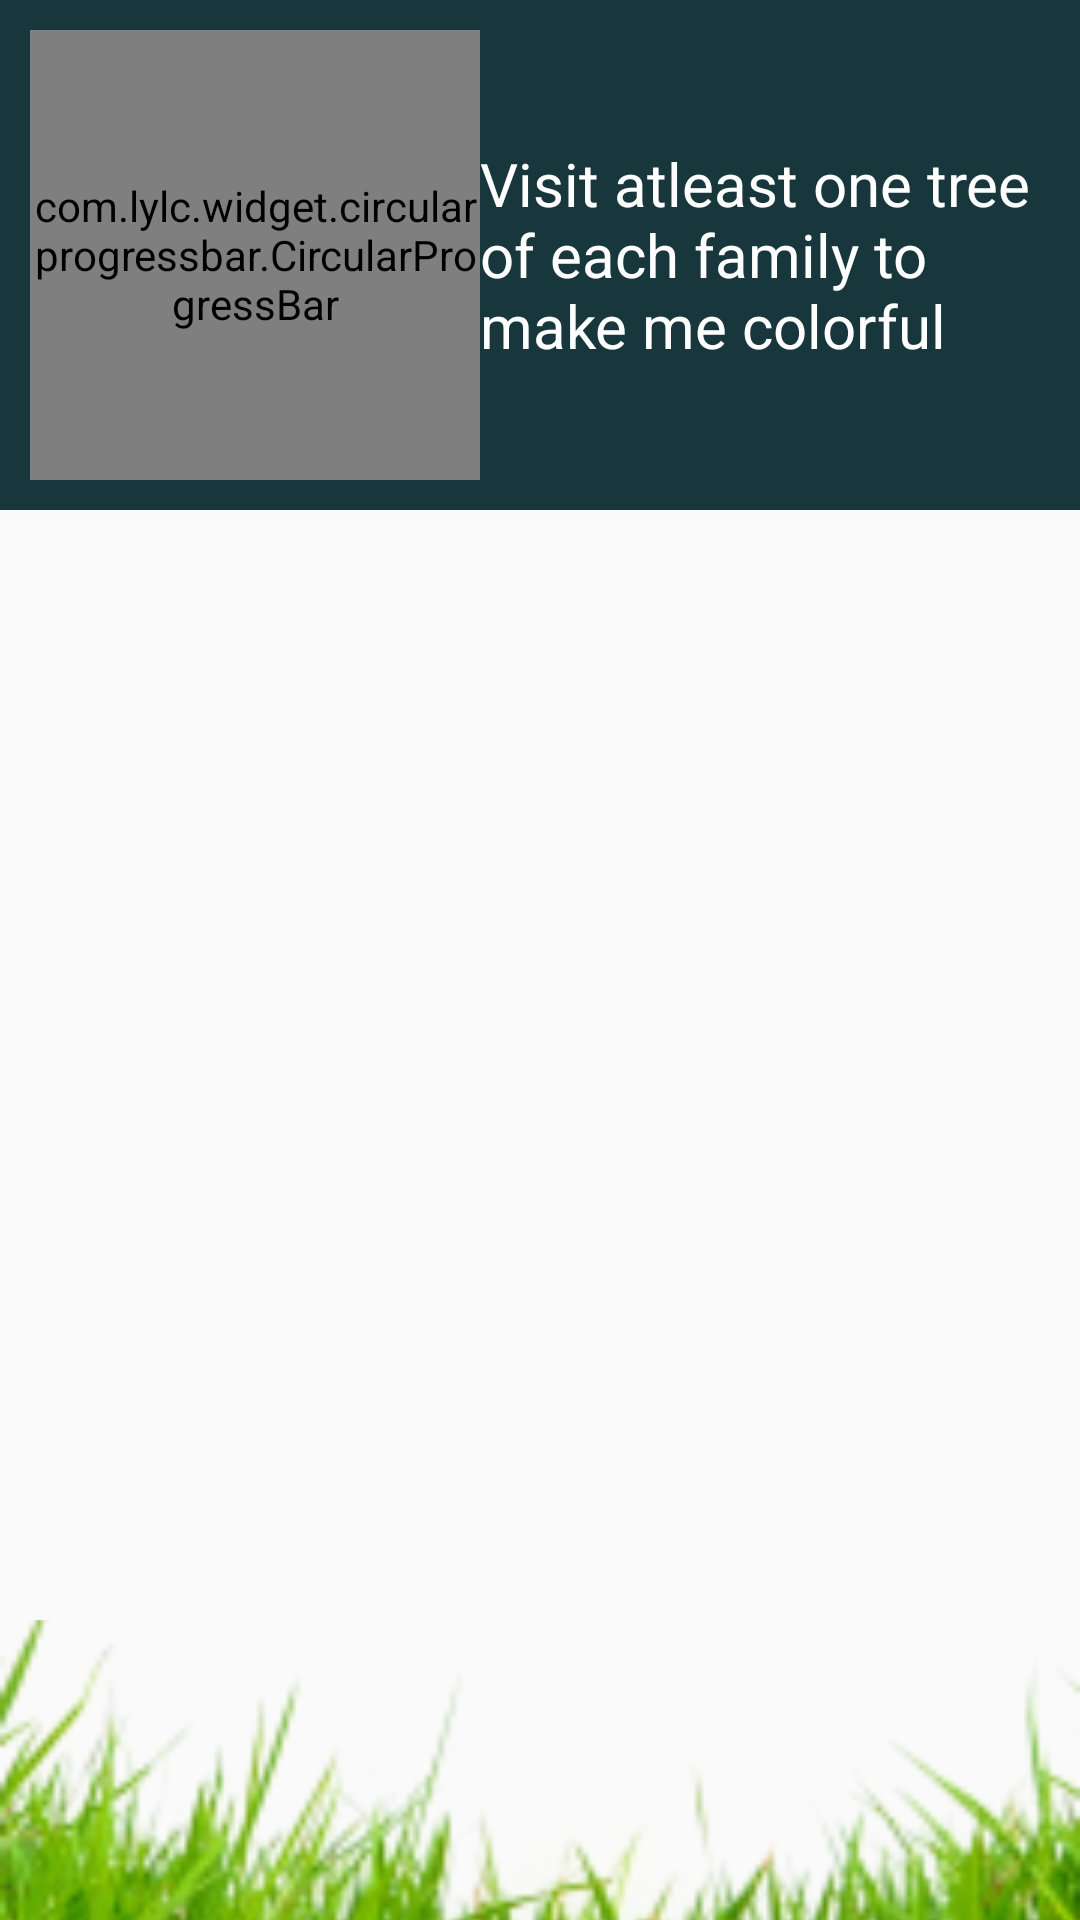

The Android layout XML behind this screen, and the referenced resources:
<!-- AndroidManifest.xml: application theme AppTheme -->
<!-- res/layout/fragment_my_plant.xml -->
<FrameLayout xmlns:android="http://schemas.android.com/apk/res/android"
    xmlns:tools="http://schemas.android.com/tools"
    android:layout_width="match_parent"
    android:layout_height="match_parent"
    xmlns:circular="http://schemas.android.com/apk/res-auto">
    <LinearLayout
        android:layout_width="match_parent"
        android:layout_height="match_parent"
        android:orientation="vertical">
        <LinearLayout
            android:layout_width="match_parent"
            android:layout_height="wrap_content"
            android:background="@color/kopie_blue"
            android:orientation="horizontal">
            <com.lylc.widget.circularprogressbar.CircularProgressBar
                android:id="@+id/circularprogressbar2"
                style="@style/Widget.ProgressBar.Holo.CircularProgressBar"
                android:layout_width="150dip"
                android:layout_height="150dip"
                android:layout_marginTop="10dip"
                android:layout_marginLeft="10dip"
                android:layout_marginBottom="10dip"/>

            <TextView
                android:layout_width="match_parent"
                android:layout_height="wrap_content"
                android:textSize="20sp"
                android:textColor="@color/white"
                android:layout_gravity="center"
                android:text="Visit atleast one tree of each family to make me colorful"/>

        </LinearLayout>

        <RelativeLayout
            android:layout_width="wrap_content"
            android:layout_height="match_parent">
            <ImageView
                android:id="@+id/coringImage"
                android:layout_gravity="center"
                android:layout_width="wrap_content"
                android:layout_height="400dp"
                android:scaleType="fitXY"
                android:src="@drawable/tree_full"
                android:layout_alignParentBottom="true" />
            <ImageView
                android:layout_gravity="center"
                android:layout_width="match_parent"
                android:layout_height="100dp"
                android:scaleType="centerCrop"
                android:src="@drawable/grass"
                android:layout_alignParentBottom="true"/>
        </RelativeLayout>



    </LinearLayout>

</FrameLayout>
<!-- resources referenced by this layout -->
<resources>
  <color name="kopie_blue">#17373C</color>
  <color name="white">#FFFFFF</color>
  <!-- drawable grass: png bitmap (drawable, 50170 bytes) -->
  <style name="AppTheme" parent="Theme.AppCompat.Light.NoActionBar">
          
          <item name="colorPrimary">@color/kopie_blue</item>
          <item name="colorPrimaryDark">@color/kopie_dark_blue</item>
      </style>
  <color name="kopie_dark_blue">#0D1C33</color>
</resources>
